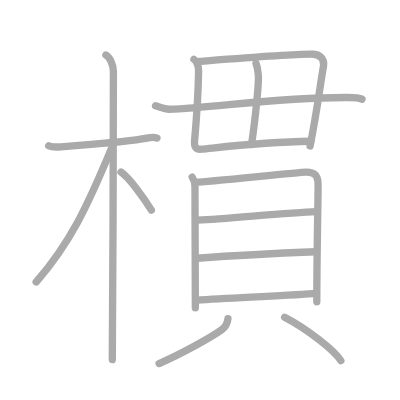
t = 0.00 s
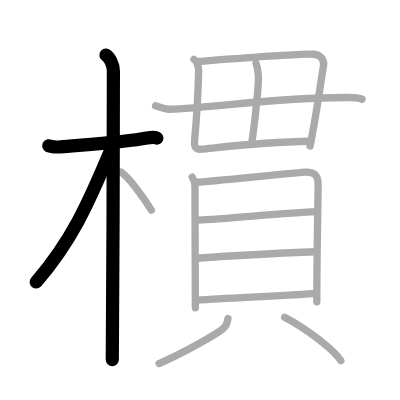
t = 3.00 s
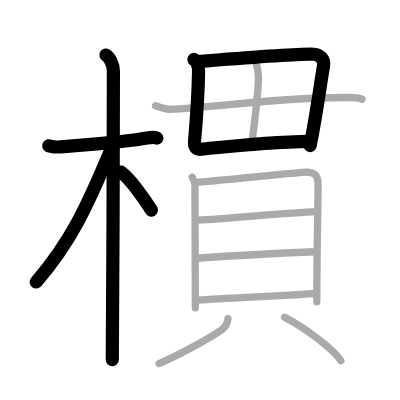
t = 6.00 s
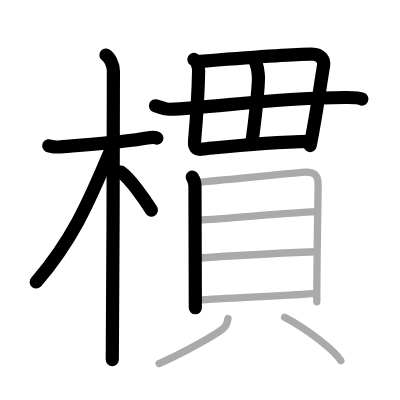
t = 9.00 s
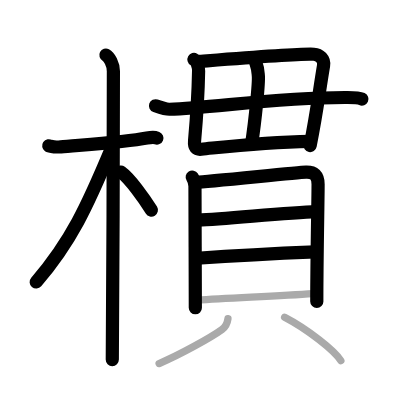
t = 12.00 s
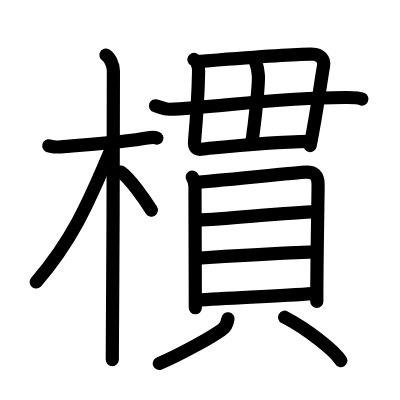
t = 15.00 s

The animated SVG that drew these frames (rendered in a browser with its animation timeline set to each time). Animation: 15 SMIL elements (animate=15); one cycle of 15.00 s.

<?xml version="1.0" standalone="no"?>
<!DOCTYPE svg PUBLIC "-//W3C//DTD SVG 1.1//EN"   "http://www.w3.org/Graphics/SVG/1.1/DTD/svg11.dtd">
<svg width="400px" height="400px"  version="1.1" xmlns="http://www.w3.org/2000/svg">
  <defs>
    <marker id="Triangle" viewBox="0 0 10 10" refX="0" refY="5" markerUnits="strokeWidth" markerWidth="3" style="stroke-opacity:0%;fill:#aaaaaa;" markerHeight="2" orient="auto">
      <path d="M 0 0 L 10 5 L 0 10 z" />
    </marker>
    
    <marker id="Arrow" viewBox="0 0 10 10" refX="5" refY="5" markerUnits="strokeWidth" markerWidth="1.8" style="stroke-opacity:0%;fill:#770000;" markerHeight="2" orient="auto">
      <path d="M 0 4 L 6 4 L 4 1 L 10 5 L 4 9 L 6 6 L 0 6 z" />
        <circle cx="5" cy="5" r="5" />
      </marker>
    
    <marker id="TriangleRed" viewBox="0 0 10 10" refX="0" refY="5" markerUnits="strokeWidth" markerWidth="3" style="stroke-opacity:0%;fill:#CC0000;" markerHeight="2" orient="auto">
      <path d="M 0 0 L 10 5 L 0 10 z" />
    </marker>
    
    <marker id="ArrowRed" viewBox="0 0 10 10" refX="5" refY="5" markerUnits="strokeWidth" markerWidth="1.8" style="stroke-opacity:0%;fill:#CC0000;" markerHeight="2" orient="auto">
      <path d="M 0 4 L 6 4 L 4 1 L 10 5 L 4 9 L 6 6 L 0 6 z" />
        <circle cx="5" cy="5" r="5" />
      </marker>
    
  </defs>
  
  <path style="fill:#ffffff; fill-opacity:100%; fill-rule:evenodd; stroke-width:0;" d="M 0 0 L 400px 0 L 400px 400px L 0 400px L 0 0" />

  <g transform="scale(3.6697247706422 3.6697247706422)">
<path style="fill:none; fill-opacity:0%; fill-rule:evenodd; stroke:#aaaaaa; stroke-opacity:100%; stroke-width: 1.5pt; stroke-linejoin:round; stroke-linecap:round;" d="M13.28 39.72c0.35 0.24 2.39 0.41 3.31 0.31c3.94-0.41 17.12-1.21 23.45-2.41c0.92-0.17 2.15-0.24 2.73 0"></path>
<path style="fill:none; fill-opacity:0%; fill-rule:evenodd; stroke:#aaaaaa; stroke-opacity:100%; stroke-width: 1.5pt; stroke-linejoin:round; stroke-linecap:round;" d="M28.86 15c0.91 0.47 2.04 2.5 2.04 4.42c0 0.95-0.12 72.75-0.3 78.58"></path>
<path style="fill:none; fill-opacity:0%; fill-rule:evenodd; stroke:#aaaaaa; stroke-opacity:100%; stroke-width: 1.5pt; stroke-linejoin:round; stroke-linecap:round;" d="M30.44 40.28C23.81 56.19 19.25 66 9.86 76.84"></path>
<path style="fill:none; fill-opacity:0%; fill-rule:evenodd; stroke:#aaaaaa; stroke-opacity:100%; stroke-width: 1.5pt; stroke-linejoin:round; stroke-linecap:round;" d="M32.97 46.9c2.37 1.67 6.28 7.11 8.28 10.35"></path>
<path style="fill:none; fill-opacity:0%; fill-rule:evenodd; stroke:#aaaaaa; stroke-opacity:100%; stroke-width: 1.5pt; stroke-linejoin:round; stroke-linecap:round;" d="m52.85 16.19c0.78 0.44 1.29 1.93 1.27 3.12C54 26 53.5 33 53.02 38.38 52.86 40.11 53.45 40.8 54.84 40.66 63.75 39.75 72 38.75 84.69 38.5"></path>
<path style="fill:none; fill-opacity:0%; fill-rule:evenodd; stroke:#aaaaaa; stroke-opacity:100%; stroke-width: 1.5pt; stroke-linejoin:round; stroke-linecap:round;" d="M54.17 16.75c0.8-0.04 27.37-2.25 31.35-1.97c1.55 0.11 2.96 1.3 2.65 3.13C87 24.89 86.25 31.1 84.5 39.76"></path>
<path style="fill:none; fill-opacity:0%; fill-rule:evenodd; stroke:#aaaaaa; stroke-opacity:100%; stroke-width: 1.5pt; stroke-linejoin:round; stroke-linecap:round;" d="M69.77 17.3c0.48 1.2 0.48 1.7 0.63 3.35c0.16 1.79-0.8 11.76-1.86 18.71"></path>
<path style="fill:none; fill-opacity:0%; fill-rule:evenodd; stroke:#aaaaaa; stroke-opacity:100%; stroke-width: 1.5pt; stroke-linejoin:round; stroke-linecap:round;" d="M42.38 28.82c1.37 0.48 2.8 0.97 3.8 0.95c11.85-0.32 29.13-3.31 48.55-3.2c1.65 0.01 3.08 0.05 3.91 0.44"></path>
<path style="fill:none; fill-opacity:0%; fill-rule:evenodd; stroke:#aaaaaa; stroke-opacity:100%; stroke-width: 1.5pt; stroke-linejoin:round; stroke-linecap:round;" d="M52.38 48.25c0.51 0.82 0.75 1.44 0.75 2.52s0.1 32.56 0.1 33.1"></path>
<path style="fill:none; fill-opacity:0%; fill-rule:evenodd; stroke:#aaaaaa; stroke-opacity:100%; stroke-width: 1.5pt; stroke-linejoin:round; stroke-linecap:round;" d="M53.54 49.63c2.88-0.05 27.23-2.64 29.85-2.73c2.19-0.07 3.29 0.85 3.29 3.34c0 4.28-0.36 20.19-0.35 32.01"></path>
<path style="fill:none; fill-opacity:0%; fill-rule:evenodd; stroke:#aaaaaa; stroke-opacity:100%; stroke-width: 1.5pt; stroke-linejoin:round; stroke-linecap:round;" d="M53.93 60c8.14-0.38 23.82-2 32.3-2.33"></path>
<path style="fill:none; fill-opacity:0%; fill-rule:evenodd; stroke:#aaaaaa; stroke-opacity:100%; stroke-width: 1.5pt; stroke-linejoin:round; stroke-linecap:round;" d="M53.73 70.38c8.52-0.63 22.98-1.41 32.17-1.77"></path>
<path style="fill:none; fill-opacity:0%; fill-rule:evenodd; stroke:#aaaaaa; stroke-opacity:100%; stroke-width: 1.5pt; stroke-linejoin:round; stroke-linecap:round;" d="M53.6 81.79c9.57-0.64 22.02-1.09 31.73-1.78"></path>
<path style="fill:none; fill-opacity:0%; fill-rule:evenodd; stroke:#aaaaaa; stroke-opacity:100%; stroke-width: 1.5pt; stroke-linejoin:round; stroke-linecap:round;" d="M62.12 86.86C62 87.75 61.46 89.1 60.5 89.8c-2.9 2.12-11.34 6.8-17.14 9.27"></path>
<path style="fill:none; fill-opacity:0%; fill-rule:evenodd; stroke:#aaaaaa; stroke-opacity:100%; stroke-width: 1.5pt; stroke-linejoin:round; stroke-linecap:round;" d="M77.56 86.45c6.24 3.25 13.62 9.07 15.32 11.83"></path>

<path style="fill:none; fill-opacity:0%; fill-rule:evenodd; stroke:#000000; stroke-opacity:100%; stroke-width: 2.7pt; stroke-linejoin:round; stroke-linecap:round;" d="M13.28 39.72c0.35 0.24 2.39 0.41 3.31 0.31c3.94-0.41 17.12-1.21 23.45-2.41c0.92-0.17 2.15-0.24 2.73 0" pathLength="100" stroke-dashoffset="100" stroke-dasharray="100 105"><animate id="dashAnim1" attributeName="stroke-dashoffset" from="100" to="0" dur="1s" calcMode="linear" fill="freeze"/></path>
<path style="fill:none; fill-opacity:0%; fill-rule:evenodd; stroke:#000000; stroke-opacity:100%; stroke-width: 2.7pt; stroke-linejoin:round; stroke-linecap:round;" d="M28.86 15c0.91 0.47 2.04 2.5 2.04 4.42c0 0.95-0.12 72.75-0.3 78.58" pathLength="100" stroke-dashoffset="100" stroke-dasharray="100 105"><animate id="dashAnim2" attributeName="stroke-dashoffset" from="100" to="0" dur="1s" calcMode="linear" begin="dashAnim1.end" fill="freeze"/></path>
<path style="fill:none; fill-opacity:0%; fill-rule:evenodd; stroke:#000000; stroke-opacity:100%; stroke-width: 2.7pt; stroke-linejoin:round; stroke-linecap:round;" d="M30.44 40.28C23.81 56.19 19.25 66 9.86 76.84" pathLength="100" stroke-dashoffset="100" stroke-dasharray="100 105"><animate id="dashAnim3" attributeName="stroke-dashoffset" from="100" to="0" dur="1s" calcMode="linear" begin="dashAnim2.end" fill="freeze"/></path>
<path style="fill:none; fill-opacity:0%; fill-rule:evenodd; stroke:#000000; stroke-opacity:100%; stroke-width: 2.7pt; stroke-linejoin:round; stroke-linecap:round;" d="M32.97 46.9c2.37 1.67 6.28 7.11 8.28 10.35" pathLength="100" stroke-dashoffset="100" stroke-dasharray="100 105"><animate id="dashAnim4" attributeName="stroke-dashoffset" from="100" to="0" dur="1s" calcMode="linear" begin="dashAnim3.end" fill="freeze"/></path>
<path style="fill:none; fill-opacity:0%; fill-rule:evenodd; stroke:#000000; stroke-opacity:100%; stroke-width: 2.7pt; stroke-linejoin:round; stroke-linecap:round;" d="m52.85 16.19c0.78 0.44 1.29 1.93 1.27 3.12C54 26 53.5 33 53.02 38.38 52.86 40.11 53.45 40.8 54.84 40.66 63.75 39.75 72 38.75 84.69 38.5" pathLength="100" stroke-dashoffset="100" stroke-dasharray="100 105"><animate id="dashAnim5" attributeName="stroke-dashoffset" from="100" to="0" dur="1s" calcMode="linear" begin="dashAnim4.end" fill="freeze"/></path>
<path style="fill:none; fill-opacity:0%; fill-rule:evenodd; stroke:#000000; stroke-opacity:100%; stroke-width: 2.7pt; stroke-linejoin:round; stroke-linecap:round;" d="M54.17 16.75c0.8-0.04 27.37-2.25 31.35-1.97c1.55 0.11 2.96 1.3 2.65 3.13C87 24.89 86.25 31.1 84.5 39.76" pathLength="100" stroke-dashoffset="100" stroke-dasharray="100 105"><animate id="dashAnim6" attributeName="stroke-dashoffset" from="100" to="0" dur="1s" calcMode="linear" begin="dashAnim5.end" fill="freeze"/></path>
<path style="fill:none; fill-opacity:0%; fill-rule:evenodd; stroke:#000000; stroke-opacity:100%; stroke-width: 2.7pt; stroke-linejoin:round; stroke-linecap:round;" d="M69.77 17.3c0.48 1.2 0.48 1.7 0.63 3.35c0.16 1.79-0.8 11.76-1.86 18.71" pathLength="100" stroke-dashoffset="100" stroke-dasharray="100 105"><animate id="dashAnim7" attributeName="stroke-dashoffset" from="100" to="0" dur="1s" calcMode="linear" begin="dashAnim6.end" fill="freeze"/></path>
<path style="fill:none; fill-opacity:0%; fill-rule:evenodd; stroke:#000000; stroke-opacity:100%; stroke-width: 2.7pt; stroke-linejoin:round; stroke-linecap:round;" d="M42.38 28.82c1.37 0.48 2.8 0.97 3.8 0.95c11.85-0.32 29.13-3.31 48.55-3.2c1.65 0.01 3.08 0.05 3.91 0.44" pathLength="100" stroke-dashoffset="100" stroke-dasharray="100 105"><animate id="dashAnim8" attributeName="stroke-dashoffset" from="100" to="0" dur="1s" calcMode="linear" begin="dashAnim7.end" fill="freeze"/></path>
<path style="fill:none; fill-opacity:0%; fill-rule:evenodd; stroke:#000000; stroke-opacity:100%; stroke-width: 2.7pt; stroke-linejoin:round; stroke-linecap:round;" d="M52.38 48.25c0.51 0.82 0.75 1.44 0.75 2.52s0.1 32.56 0.1 33.1" pathLength="100" stroke-dashoffset="100" stroke-dasharray="100 105"><animate id="dashAnim9" attributeName="stroke-dashoffset" from="100" to="0" dur="1s" calcMode="linear" begin="dashAnim8.end" fill="freeze"/></path>
<path style="fill:none; fill-opacity:0%; fill-rule:evenodd; stroke:#000000; stroke-opacity:100%; stroke-width: 2.7pt; stroke-linejoin:round; stroke-linecap:round;" d="M53.54 49.63c2.88-0.05 27.23-2.64 29.85-2.73c2.19-0.07 3.29 0.85 3.29 3.34c0 4.28-0.36 20.19-0.35 32.01" pathLength="100" stroke-dashoffset="100" stroke-dasharray="100 105"><animate id="dashAnim10" attributeName="stroke-dashoffset" from="100" to="0" dur="1s" calcMode="linear" begin="dashAnim9.end" fill="freeze"/></path>
<path style="fill:none; fill-opacity:0%; fill-rule:evenodd; stroke:#000000; stroke-opacity:100%; stroke-width: 2.7pt; stroke-linejoin:round; stroke-linecap:round;" d="M53.93 60c8.14-0.38 23.82-2 32.3-2.33" pathLength="100" stroke-dashoffset="100" stroke-dasharray="100 105"><animate id="dashAnim11" attributeName="stroke-dashoffset" from="100" to="0" dur="1s" calcMode="linear" begin="dashAnim10.end" fill="freeze"/></path>
<path style="fill:none; fill-opacity:0%; fill-rule:evenodd; stroke:#000000; stroke-opacity:100%; stroke-width: 2.7pt; stroke-linejoin:round; stroke-linecap:round;" d="M53.73 70.38c8.52-0.63 22.98-1.41 32.17-1.77" pathLength="100" stroke-dashoffset="100" stroke-dasharray="100 105"><animate id="dashAnim12" attributeName="stroke-dashoffset" from="100" to="0" dur="1s" calcMode="linear" begin="dashAnim11.end" fill="freeze"/></path>
<path style="fill:none; fill-opacity:0%; fill-rule:evenodd; stroke:#000000; stroke-opacity:100%; stroke-width: 2.7pt; stroke-linejoin:round; stroke-linecap:round;" d="M53.6 81.79c9.57-0.64 22.02-1.09 31.73-1.78" pathLength="100" stroke-dashoffset="100" stroke-dasharray="100 105"><animate id="dashAnim13" attributeName="stroke-dashoffset" from="100" to="0" dur="1s" calcMode="linear" begin="dashAnim12.end" fill="freeze"/></path>
<path style="fill:none; fill-opacity:0%; fill-rule:evenodd; stroke:#000000; stroke-opacity:100%; stroke-width: 2.7pt; stroke-linejoin:round; stroke-linecap:round;" d="M62.12 86.86C62 87.75 61.46 89.1 60.5 89.8c-2.9 2.12-11.34 6.8-17.14 9.27" pathLength="100" stroke-dashoffset="100" stroke-dasharray="100 105"><animate id="dashAnim14" attributeName="stroke-dashoffset" from="100" to="0" dur="1s" calcMode="linear" begin="dashAnim13.end" fill="freeze"/></path>
<path style="fill:none; fill-opacity:0%; fill-rule:evenodd; stroke:#000000; stroke-opacity:100%; stroke-width: 2.7pt; stroke-linejoin:round; stroke-linecap:round;" d="M77.56 86.45c6.24 3.25 13.62 9.07 15.32 11.83" pathLength="100" stroke-dashoffset="100" stroke-dasharray="100 105"><animate id="dashAnim15" attributeName="stroke-dashoffset" from="100" to="0" dur="1s" calcMode="linear" begin="dashAnim14.end" fill="freeze"/></path>

</g>

</svg>  
          
